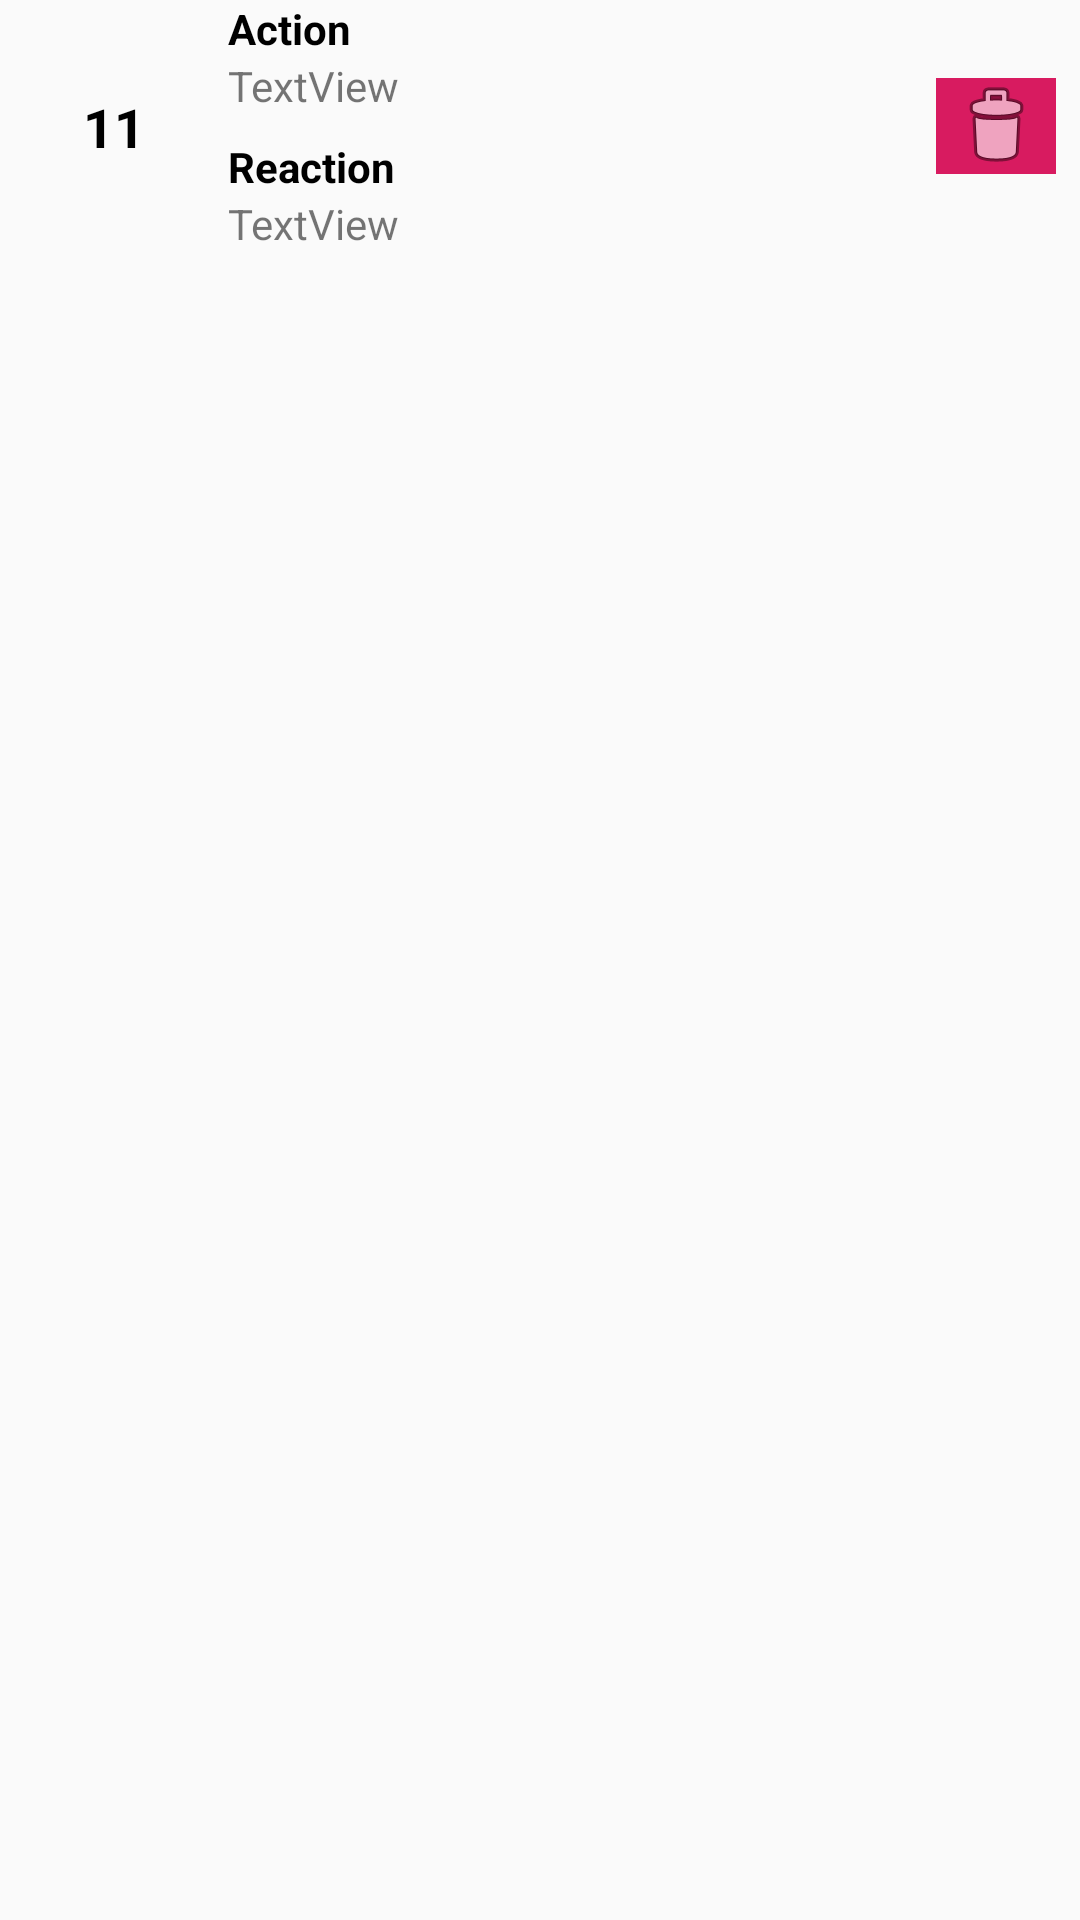

Reconstruct the res/layout file that produces this screen, plus the resources it refers to.
<!-- AndroidManifest.xml: application theme AppTheme -->
<!-- res/layout/fragment_all_item.xml -->
<?xml version="1.0" encoding="utf-8"?>
<android.support.constraint.ConstraintLayout xmlns:android="http://schemas.android.com/apk/res/android"
    xmlns:app="http://schemas.android.com/apk/res-auto"
    xmlns:tools="http://schemas.android.com/tools"
    android:layout_width="match_parent"
    android:layout_height="85dp">

    <LinearLayout
        android:layout_width="match_parent"
        android:layout_height="wrap_content"
        android:orientation="horizontal">

        <android.support.constraint.ConstraintLayout
            android:layout_width="200dp"
            android:layout_height="match_parent"
            android:layout_weight="1">

            <TextView
                android:id="@+id/lblId"
                android:layout_width="wrap_content"
                android:layout_height="wrap_content"
                android:layout_marginTop="8dp"
                android:layout_marginBottom="8dp"
                android:text="11"
                android:textAlignment="center"
                android:textColor="@android:color/black"
                android:textSize="18sp"
                android:textStyle="bold"
                app:layout_constraintBottom_toBottomOf="parent"
                app:layout_constraintEnd_toEndOf="parent"
                app:layout_constraintStart_toStartOf="parent"
                app:layout_constraintTop_toTopOf="parent" />
        </android.support.constraint.ConstraintLayout>

        <android.support.constraint.ConstraintLayout
            android:layout_width="match_parent"
            android:layout_height="wrap_content"
            android:layout_weight="1">

            <LinearLayout
                android:layout_width="wrap_content"
                android:layout_height="match_parent"
                android:orientation="vertical">

                <TextView
                    android:id="@+id/textView10"
                    android:layout_width="match_parent"
                    android:layout_height="wrap_content"
                    android:text="Action"
                    android:textColor="@android:color/black"
                    android:textStyle="bold" />

                <TextView
                    android:id="@+id/lblAction"
                    android:layout_width="match_parent"
                    android:layout_height="wrap_content"
                    android:text="TextView" />

                <TextView
                    android:id="@+id/textView8"
                    android:layout_width="match_parent"
                    android:layout_height="wrap_content"
                    android:layout_marginTop="8dp"
                    android:text="Reaction"
                    android:textColor="@android:color/black"
                    android:textStyle="bold" />

                <TextView
                    android:id="@+id/lblReaction"
                    android:layout_width="match_parent"
                    android:layout_height="wrap_content"
                    android:text="TextView" />
            </LinearLayout>
        </android.support.constraint.ConstraintLayout>

        <android.support.constraint.ConstraintLayout
            android:layout_width="wrap_content"
            android:layout_height="match_parent">

            <ImageButton
                android:id="@+id/btnDelete"
                style="@style/Widget.AppCompat.ImageButton"
                android:layout_width="40dp"
                android:layout_height="wrap_content"
                android:layout_marginTop="8dp"
                android:layout_marginEnd="8dp"
                android:layout_marginBottom="8dp"
                android:background="@color/colorPrimaryDark"
                android:backgroundTint="@color/colorAccent"
                android:text="Button"
                app:layout_constraintBottom_toBottomOf="parent"
                app:layout_constraintEnd_toEndOf="parent"
                app:layout_constraintHorizontal_bias="0.6"
                app:layout_constraintStart_toStartOf="parent"
                app:layout_constraintTop_toTopOf="parent"
                app:srcCompat="@android:drawable/ic_menu_delete" />
        </android.support.constraint.ConstraintLayout>
    </LinearLayout>

</android.support.constraint.ConstraintLayout>
<!-- resources referenced by this layout -->
<resources>
  <color name="colorAccent">#D81B60</color>
  <color name="colorPrimaryDark">#00574B</color>
  <style name="AppTheme" parent="Theme.AppCompat.Light.DarkActionBar">
          
          <item name="colorPrimary">@color/colorPrimary</item>
          <item name="colorPrimaryDark">@color/colorPrimaryDark</item>
          <item name="colorAccent">@color/colorAccent</item>
  
          <item name="windowActionBar">false</item>
          <item name="windowNoTitle">true</item>
          <item name="android:navigationBarColor">@android:color/darker_gray</item>
          <item name="android:statusBarColor">@android:color/holo_blue_dark</item>
      </style>
  <color name="colorPrimary">#008577</color>
</resources>
